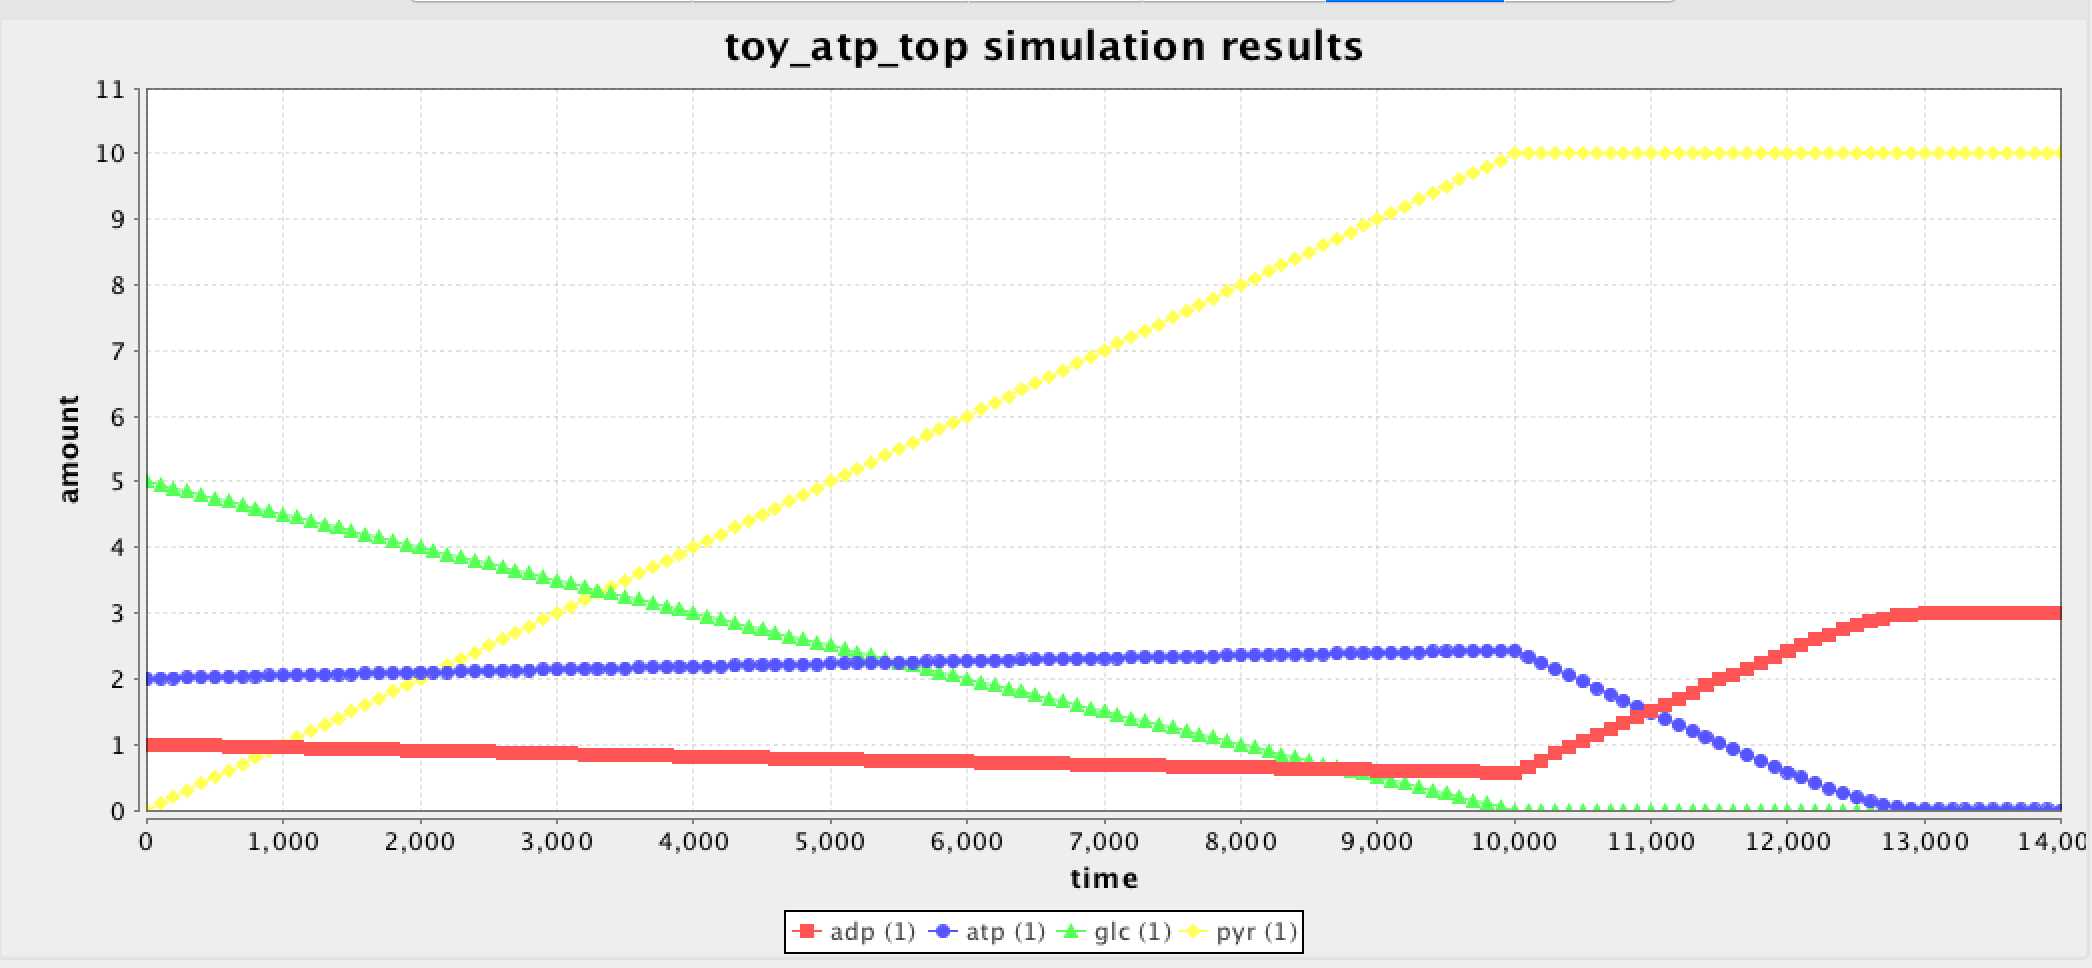

The file beside this chart, header and first rows:
time, lb_EX_pyr, ub_EX_pyr, lb_EX_glc, ub_EX_glc, lb_EX_adp, ub_EX_adp, lb_EX_atp, ub_EX_atp, pEX_pyr, pEX_glc, pEX_adp, pEX_atp, pyr, glc, adp, atp, dummy_S, bounds__fbalb_EX_pyr, bounds__fbalb_EX_glc, bounds__fbalb_EX_adp, bounds__fbalb_EX_atp, fba__atp, fba__adp
0.0, -0.0, 1000, -50.0, 1000, -10.0, 1000, -20.0, 1000, 0.001, -5.0E-4, -0.001, 0.001, 0.0, 5.0, 1.0, 2.0, 0.0, -1000, -1000, -1000, -1000, 0.0, 0.0
100.0, -1.0, 1000, -49.5, 1000, -9.952, 1000, -20.05, 1000, 0.001, -5.0E-4, -0.001, 0.001, 0.1, 4.95, 0.9952, 2.005, 0.0, -1000, -1000, -1000, -1000, 0.0, 0.0
200.0, -2.0, 1000, -49.0, 1000, -9.905, 1000, -20.1, 1000, 0.001, -5.0E-4, -0.001, 0.001, 0.2, 4.9, 0.9905, 2.01, 0.0, -1000, -1000, -1000, -1000, 0.0, 0.0
300.0, -3, 1000, -48.5, 1000, -9.858, 1000, -20.14, 1000, 0.001, -5.0E-4, -0.001, 0.001, 0.3, 4.85, 0.9858, 2.014, 0.0, -1000, -1000, -1000, -1000, 0.0, 0.0
400.0, -4, 1000, -48, 1000, -9.81, 1000, -20.19, 1000, 0.001, -5.0E-4, -0.001, 0.001, 0.4, 4.8, 0.981, 2.019, 0.0, -1000, -1000, -1000, -1000, 0.0, 0.0
500.0, -5, 1000, -47.5, 1000, -9.763, 1000, -20.24, 1000, 0.001, -5.0E-4, -0.001, 0.001, 0.5, 4.75, 0.9763, 2.024, 0.0, -1000, -1000, -1000, -1000, 0.0, 0.0
600.0, -6, 1000, -47, 1000, -9.716, 1000, -20.28, 1000, 0.001, -5.0E-4, -0.001, 0.001, 0.6, 4.7, 0.9716, 2.028, 0.0, -1000, -1000, -1000, -1000, 0.0, 0.0
700.0, -7, 1000, -46.5, 1000, -9.669, 1000, -20.33, 1000, 0.001, -5.0E-4, -0.001, 0.001, 0.7, 4.65, 0.9669, 2.033, 0.0, -1000, -1000, -1000, -1000, 0.0, 0.0
800.0, -8, 1000, -46, 1000, -9.622, 1000, -20.38, 1000, 0.001, -5.0E-4, -0.001, 0.001, 0.8, 4.6, 0.9622, 2.038, 0.0, -1000, -1000, -1000, -1000, 0.0, 0.0
900.0, -9.0, 1000, -45.5, 1000, -9.576, 1000, -20.42, 1000, 0.001, -5.0E-4, -0.001, 0.001, 0.9, 4.55, 0.9576, 2.042, 0.0, -1000, -1000, -1000, -1000, 0.0, 0.0
1000, -10.0, 1000, -45, 1000, -9.529, 1000, -20.47, 1000, 0.001, -5.0E-4, -0.001, 0.001, 1.0, 4.5, 0.9529, 2.047, 0.0, -1000, -1000, -1000, -1000, 0.0, 0.0
1100, -11.0, 1000, -44.5, 1000, -9.483, 1000, -20.52, 1000, 0.001, -5.0E-4, -0.001, 0.001, 1.1, 4.45, 0.9483, 2.052, 0.0, -1000, -1000, -1000, -1000, 0.0, 0.0
1200, -12, 1000, -44, 1000, -9.436, 1000, -20.56, 1000, 0.001, -5.0E-4, -0.001, 0.001, 1.2, 4.4, 0.9436, 2.056, 0.0, -1000, -1000, -1000, -1000, 0.0, 0.0
1300, -13, 1000, -43.5, 1000, -9.39, 1000, -20.61, 1000, 0.001, -5.0E-4, -0.001, 0.001, 1.3, 4.35, 0.939, 2.061, 0.0, -1000, -1000, -1000, -1000, 0.0, 0.0
1400, -14, 1000, -43, 1000, -9.344, 1000, -20.66, 1000, 0.001, -5.0E-4, -0.001, 0.001, 1.4, 4.3, 0.9344, 2.066, 0.0, -1000, -1000, -1000, -1000, 0.0, 0.0
1500, -15.0, 1000, -42.5, 1000, -9.297, 1000, -20.7, 1000, 0.001, -5.0E-4, -0.001, 0.001, 1.5, 4.25, 0.9297, 2.07, 0.0, -1000, -1000, -1000, -1000, 0.0, 0.0
1600, -16, 1000, -42, 1000, -9.251, 1000, -20.75, 1000, 0.001, -5.0E-4, -0.001, 0.001, 1.6, 4.2, 0.9251, 2.075, 0.0, -1000, -1000, -1000, -1000, 0.0, 0.0
1700, -17.0, 1000, -41.5, 1000, -9.206, 1000, -20.79, 1000, 0.001, -5.0E-4, -0.001, 0.001, 1.7, 4.15, 0.9206, 2.079, 0.0, -1000, -1000, -1000, -1000, 0.0, 0.0
1800, -18.0, 1000, -41, 1000, -9.16, 1000, -20.84, 1000, 0.001, -5.0E-4, -0.001, 0.001, 1.8, 4.1, 0.916, 2.084, 0.0, -1000, -1000, -1000, -1000, 0.0, 0.0
1900, -19.0, 1000, -40.5, 1000, -9.114, 1000, -20.89, 1000, 0.001, -5.0E-4, -0.001, 0.001, 1.9, 4.05, 0.9114, 2.089, 0.0, -1000, -1000, -1000, -1000, 0.0, 0.0
2000, -20, 1000, -40, 1000, -9.068, 1000, -20.93, 1000, 0.001, -5.0E-4, -0.001, 0.001, 2, 4, 0.9068, 2.093, 0.0, -1000, -1000, -1000, -1000, 0.0, 0.0
2100, -21, 1000, -39.5, 1000, -9.023, 1000, -20.98, 1000, 0.001, -5.0E-4, -0.001, 0.001, 2.1, 3.95, 0.9023, 2.098, 0.0, -1000, -1000, -1000, -1000, 0.0, 0.0
2200, -22, 1000, -39, 1000, -8.977, 1000, -21.02, 1000, 0.001, -5.0E-4, -0.001, 0.001, 2.2, 3.9, 0.8977, 2.102, 0.0, -1000, -1000, -1000, -1000, 0.0, 0.0
2300, -23, 1000, -38.5, 1000, -8.932, 1000, -21.07, 1000, 0.001, -5.0E-4, -0.001, 0.001, 2.3, 3.85, 0.8932, 2.107, 0.0, -1000, -1000, -1000, -1000, 0.0, 0.0
2400, -24, 1000, -38, 1000, -8.887, 1000, -21.11, 1000, 0.001, -5.0E-4, -0.001, 0.001, 2.4, 3.8, 0.8887, 2.111, 0.0, -1000, -1000, -1000, -1000, 0.0, 0.0
2500, -25, 1000, -37.5, 1000, -8.841, 1000, -21.16, 1000, 0.001, -5.0E-4, -0.001, 0.001, 2.5, 3.75, 0.8841, 2.116, 0.0, -1000, -1000, -1000, -1000, 0.0, 0.0
2600, -26, 1000, -37, 1000, -8.796, 1000, -21.2, 1000, 0.001, -5.0E-4, -0.001, 0.001, 2.6, 3.7, 0.8796, 2.12, 0.0, -1000, -1000, -1000, -1000, 0.0, 0.0
2700, -27, 1000, -36.5, 1000, -8.751, 1000, -21.25, 1000, 0.001, -5.0E-4, -0.001, 0.001, 2.7, 3.65, 0.8751, 2.125, 0.0, -1000, -1000, -1000, -1000, 0.0, 0.0
2800, -28, 1000, -36, 1000, -8.707, 1000, -21.29, 1000, 0.001, -5.0E-4, -0.001, 0.001, 2.8, 3.6, 0.8707, 2.129, 0.0, -1000, -1000, -1000, -1000, 0.0, 0.0
2900, -29, 1000, -35.5, 1000, -8.662, 1000, -21.34, 1000, 0.001, -5.0E-4, -0.001, 0.001, 2.9, 3.55, 0.8662, 2.134, 0.0, -1000, -1000, -1000, -1000, 0.0, 0.0
3000, -30, 1000, -35, 1000, -8.617, 1000, -21.38, 1000, 0.001, -5.0E-4, -0.001, 0.001, 3, 3.5, 0.8617, 2.138, 0.0, -1000, -1000, -1000, -1000, 0.0, 0.0
3100, -31, 1000, -34.5, 1000, -8.572, 1000, -21.43, 1000, 0.001, -5.0E-4, -0.001, 0.001, 3.1, 3.45, 0.8572, 2.143, 0.0, -1000, -1000, -1000, -1000, 0.0, 0.0
3200, -32, 1000, -34, 1000, -8.528, 1000, -21.47, 1000, 0.001, -5.0E-4, -0.001, 0.001, 3.2, 3.4, 0.8528, 2.147, 0.0, -1000, -1000, -1000, -1000, 0.0, 0.0
3300, -33, 1000, -33.5, 1000, -8.483, 1000, -21.52, 1000, 0.001, -5.0E-4, -0.001, 0.001, 3.3, 3.35, 0.8483, 2.152, 0.0, -1000, -1000, -1000, -1000, 0.0, 0.0
3400, -34, 1000, -33, 1000, -8.439, 1000, -21.56, 1000, 0.001, -5.0E-4, -0.001, 0.001, 3.4, 3.3, 0.8439, 2.156, 0.0, -1000, -1000, -1000, -1000, 0.0, 0.0
3500, -35, 1000, -32.5, 1000, -8.395, 1000, -21.61, 1000, 0.001, -5.0E-4, -0.001, 0.001, 3.5, 3.25, 0.8395, 2.161, 0.0, -1000, -1000, -1000, -1000, 0.0, 0.0
3600, -36, 1000, -32, 1000, -8.35, 1000, -21.65, 1000, 0.001, -5.0E-4, -0.001, 0.001, 3.6, 3.2, 0.835, 2.165, 0.0, -1000, -1000, -1000, -1000, 0.0, 0.0
3700, -37, 1000, -31.5, 1000, -8.306, 1000, -21.69, 1000, 0.001, -5.0E-4, -0.001, 0.001, 3.7, 3.15, 0.8306, 2.169, 0.0, -1000, -1000, -1000, -1000, 0.0, 0.0
3800, -38, 1000, -31, 1000, -8.262, 1000, -21.74, 1000, 0.001, -5.0E-4, -0.001, 0.001, 3.8, 3.1, 0.8262, 2.174, 0.0, -1000, -1000, -1000, -1000, 0.0, 0.0
3900, -39, 1000, -30.5, 1000, -8.218, 1000, -21.78, 1000, 0.001, -5.0E-4, -0.001, 0.001, 3.9, 3.05, 0.8218, 2.178, 0.0, -1000, -1000, -1000, -1000, 0.0, 0.0
4000, -40, 1000, -30, 1000, -8.175, 1000, -21.83, 1000, 0.001, -5.0E-4, -0.001, 0.001, 4, 3, 0.8175, 2.183, 0.0, -1000, -1000, -1000, -1000, 0.0, 0.0
4100, -41, 1000, -29.5, 1000, -8.131, 1000, -21.87, 1000, 0.001, -5.0E-4, -0.001, 0.001, 4.1, 2.95, 0.8131, 2.187, 0.0, -1000, -1000, -1000, -1000, 0.0, 0.0
4200, -42, 1000, -29, 1000, -8.087, 1000, -21.91, 1000, 0.001, -5.0E-4, -0.001, 0.001, 4.2, 2.9, 0.8087, 2.191, 0.0, -1000, -1000, -1000, -1000, 0.0, 0.0
4300, -43, 1000, -28.5, 1000, -8.044, 1000, -21.96, 1000, 0.001, -5.0E-4, -0.001, 0.001, 4.3, 2.85, 0.8044, 2.196, 0.0, -1000, -1000, -1000, -1000, 0.0, 0.0
4400, -44.0, 1000, -28, 1000, -8, 1000, -22, 1000, 0.001, -5.0E-4, -0.001, 0.001, 4.4, 2.8, 0.8, 2.2, 0.0, -1000, -1000, -1000, -1000, 0.0, 0.0
4500, -45.0, 1000, -27.5, 1000, -7.957, 1000, -22.04, 1000, 0.001, -5.0E-4, -0.001, 0.001, 4.5, 2.75, 0.7957, 2.204, 0.0, -1000, -1000, -1000, -1000, 0.0, 0.0
4600, -46, 1000, -27, 1000, -7.913, 1000, -22.09, 1000, 0.001, -5.0E-4, -0.001, 0.001, 4.6, 2.7, 0.7913, 2.209, 0.0, -1000, -1000, -1000, -1000, 0.0, 0.0
4700, -47.0, 1000, -26.5, 1000, -7.87, 1000, -22.13, 1000, 0.001, -5.0E-4, -0.001, 0.001, 4.7, 2.65, 0.787, 2.213, 0.0, -1000, -1000, -1000, -1000, 0.0, 0.0
4800, -48, 1000, -26, 1000, -7.827, 1000, -22.17, 1000, 0.001, -5.0E-4, -0.001, 0.001, 4.8, 2.6, 0.7827, 2.217, 0.0, -1000, -1000, -1000, -1000, 0.0, 0.0
4900, -49, 1000, -25.5, 1000, -7.784, 1000, -22.22, 1000, 0.001, -5.0E-4, -0.001, 0.001, 4.9, 2.55, 0.7784, 2.222, 0.0, -1000, -1000, -1000, -1000, 0.0, 0.0
5000, -50, 1000, -25, 1000, -7.741, 1000, -22.26, 1000, 0.001, -5.0E-4, -0.001, 0.001, 5, 2.5, 0.7741, 2.226, 0.0, -1000, -1000, -1000, -1000, 0.0, 0.0
5100, -51, 1000, -24.5, 1000, -7.698, 1000, -22.3, 1000, 0.001, -5.0E-4, -0.001, 0.001, 5.1, 2.45, 0.7698, 2.23, 0.0, -1000, -1000, -1000, -1000, 0.0, 0.0
5200, -52.0, 1000, -24, 1000, -7.655, 1000, -22.35, 1000, 0.001, -5.0E-4, -0.001, 0.001, 5.2, 2.4, 0.7655, 2.235, 0.0, -1000, -1000, -1000, -1000, 0.0, 0.0
5300, -53, 1000, -23.5, 1000, -7.612, 1000, -22.39, 1000, 0.001, -5.0E-4, -0.001, 0.001, 5.3, 2.35, 0.7612, 2.239, 0.0, -1000, -1000, -1000, -1000, 0.0, 0.0
5400, -54.0, 1000, -23, 1000, -7.569, 1000, -22.43, 1000, 0.001, -5.0E-4, -0.001, 0.001, 5.4, 2.3, 0.7569, 2.243, 0.0, -1000, -1000, -1000, -1000, 0.0, 0.0
5500, -55, 1000, -22.5, 1000, -7.527, 1000, -22.47, 1000, 0.001, -5.0E-4, -0.001, 0.001, 5.5, 2.25, 0.7527, 2.247, 0.0, -1000, -1000, -1000, -1000, 0.0, 0.0
5600, -56, 1000, -22.0, 1000, -7.484, 1000, -22.52, 1000, 0.001, -5.0E-4, -0.001, 0.001, 5.6, 2.2, 0.7484, 2.252, 0.0, -1000, -1000, -1000, -1000, 0.0, 0.0
5700, -57, 1000, -21.5, 1000, -7.442, 1000, -22.56, 1000, 0.001, -5.0E-4, -0.001, 0.001, 5.7, 2.15, 0.7442, 2.256, 0.0, -1000, -1000, -1000, -1000, 0.0, 0.0
5800, -58, 1000, -21, 1000, -7.399, 1000, -22.6, 1000, 0.001, -5.0E-4, -0.001, 0.001, 5.8, 2.1, 0.7399, 2.26, 0.0, -1000, -1000, -1000, -1000, 0.0, 0.0
5900, -59, 1000, -20.5, 1000, -7.357, 1000, -22.64, 1000, 0.001, -5.0E-4, -0.001, 0.001, 5.9, 2.05, 0.7357, 2.264, 0.0, -1000, -1000, -1000, -1000, 0.0, 0.0
... 81 more rows
